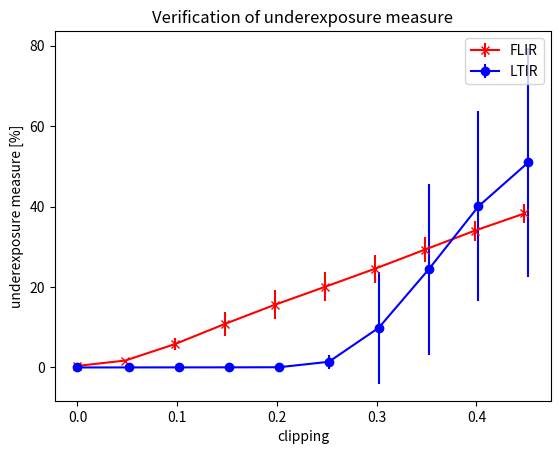

This figure's Python source:
import matplotlib.pyplot as plt
import numpy as np

x_FLIR = np.array([0, 0.048, 0.098, 0.148, 0.198, 0.248, 0.298, 0.348, 0.398, 0.448])
y_FLIR = np.array([0.39056396484375, 1.7227783203125, 5.8358154296875, 10.85308837890625, 15.59820556640625, 20.032958984375, 24.533935546875, 29.2755126953125, 33.99176025390625, 38.2877197265625])
e_FLIR = np.array([0.21449836364980018, 0.19506585760505596, 1.5475107581946348, 2.9482056260724443, 3.601499998621919, 3.6008095698982086, 3.4416890379971035, 3.056259046143326, 2.5032422632974853, 2.2931553506389237])

x_LTIR = np.array([0, 0.052, 0.102, 0.152, 0.202, 0.252, 0.302, 0.352, 0.402, 0.452])
y_LTIR = np.array([0.0008463541666666668, 0.011328125, 0.021875000000000006, 0.027994791666666664, 0.055789448302469145, 1.411330536265432, 9.860062210648149, 24.36434944058642, 40.074592496141975, 51.01627363040124])
e_LTIR = np.array([0.0007592385279746486, 0.021681153760476322, 0.04277418069179312, 0.0550135986779317, 0.06729710051082903, 1.7386876188572196, 13.95356284320785, 21.33151893046605, 23.578277789480406, 28.438311166911028])

plt.errorbar(x_FLIR, y_FLIR, e_FLIR, linestyle='solid', marker='x', color='red')
plt.errorbar(x_LTIR, y_LTIR, e_LTIR, linestyle='solid', marker='o', color='blue')

plt.xlabel('clipping')
plt.ylabel('underexposure measure [%]')
plt.legend(['FLIR', 'LTIR'])
plt.title('Verification of underexposure measure')

plt.show()

